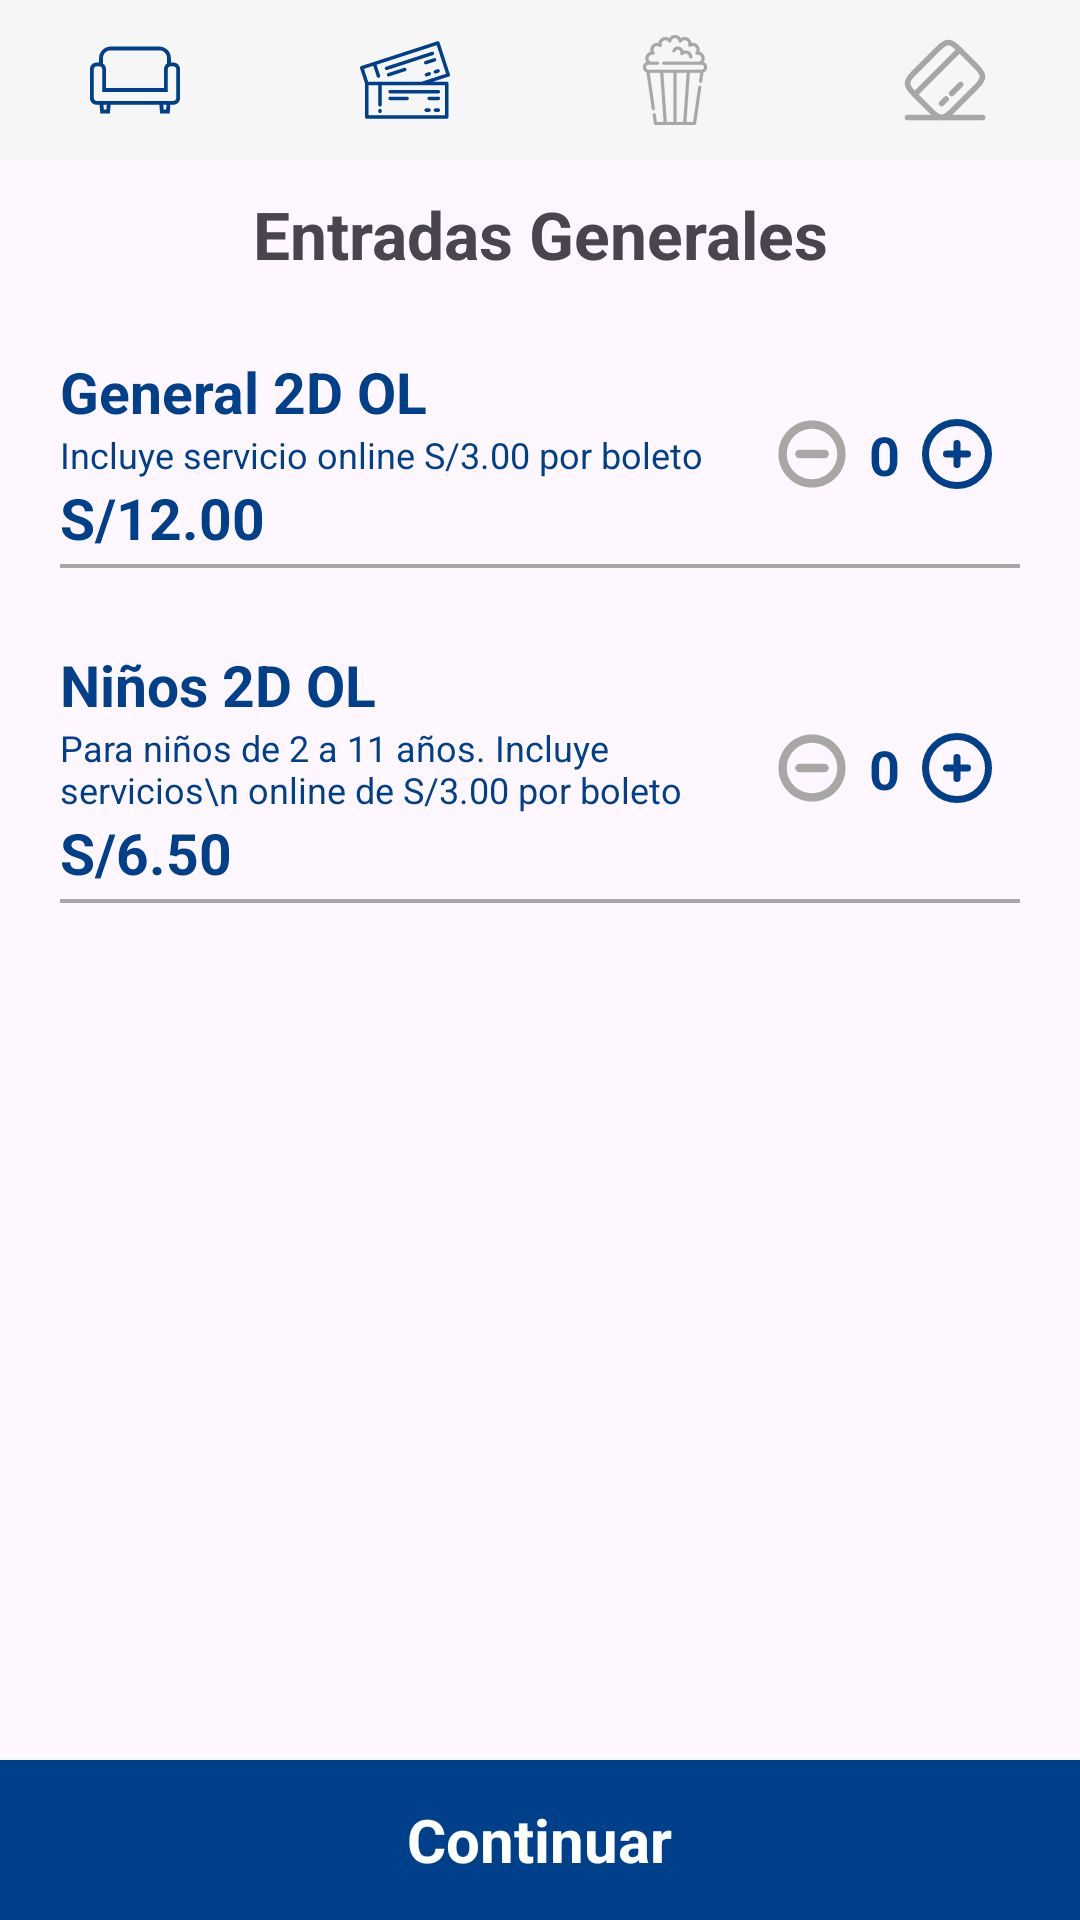

Produce the Android XML layout that renders to this screen, including the resource entries it uses.
<!-- AndroidManifest.xml: application theme Theme.CinePlanet -->
<!-- res/layout/fragment_entrada.xml -->
<?xml version="1.0" encoding="utf-8"?>
<FrameLayout xmlns:android="http://schemas.android.com/apk/res/android"
    xmlns:tools="http://schemas.android.com/tools"
    android:layout_width="match_parent"
    android:layout_height="match_parent"
    tools:context=".ui.butaca.Entrada">

    <LinearLayout
        android:orientation="vertical"
        android:layout_width="match_parent"
        android:layout_height="match_parent">
        <LinearLayout

            android:id="@+id/menuu"
            android:layout_width="match_parent"
            android:layout_height="0dp"
            android:layout_weight="2"
            android:paddingTop="5dp"
            android:paddingBottom="5dp"
            android:orientation="horizontal"
            android:background="@color/color_background_car_estre_fes"
            >

            <LinearLayout
                android:layout_width="0dp"
                android:layout_weight="1"
                android:layout_height="match_parent"
                android:orientation="vertical"
                android:gravity="center">
                <ImageView
                    android:layout_width="30dp"
                    android:layout_height="30dp"
                    android:src="@drawable/sofa"
                    />

            </LinearLayout>
            <LinearLayout
                android:layout_width="0dp"
                android:layout_weight="1"
                android:layout_height="match_parent"
                android:orientation="vertical"
                android:gravity="center">
                <ImageView
                    android:layout_width="30dp"
                    android:layout_height="30dp"
                    android:src="@drawable/tikctes"
                    />

            </LinearLayout>
            <LinearLayout

                android:layout_width="0dp"
                android:layout_weight="1"
                android:layout_height="match_parent"
                android:orientation="vertical"
                android:gravity="center">
                <ImageView
                    android:layout_width="30dp"
                    android:layout_height="30dp"
                    android:src="@drawable/popcorn"
                    android:tint="@color/color_borde_inferior"/>

            </LinearLayout>
            <LinearLayout

                android:layout_width="0dp"
                android:layout_weight="1"
                android:layout_height="match_parent"
                android:orientation="vertical"
                android:gravity="center">
                <ImageView
                    android:layout_width="30dp"
                    android:layout_height="30dp"
                    android:src="@drawable/card"
                    android:tint="@color/color_borde_inferior"/>

            </LinearLayout>

        </LinearLayout>



        <LinearLayout
            android:layout_width="match_parent"
            android:layout_height="0dp"
            android:layout_weight="20"
            android:orientation="vertical">
            <TextView
                android:layout_width="match_parent"
                android:layout_height="wrap_content"
                android:text="Entradas Generales"
                android:textStyle="bold"
                android:textSize="22dp"
                android:gravity="center"
                android:layout_marginTop="10dp"/>
            <LinearLayout
                android:layout_marginTop="25dp"
                android:layout_width="match_parent"
                android:layout_height="wrap_content"
                android:orientation="horizontal"
                android:layout_marginStart="20dp"
                android:layout_marginEnd="20dp"
                android:background="@drawable/borde_inferior"
                android:paddingBottom="5dp">
                <LinearLayout
                    android:layout_width="0dp"
                    android:layout_weight="5"
                    android:layout_height="match_parent"
                    android:orientation="vertical">
                    <TextView
                        android:layout_width="wrap_content"
                        android:layout_height="wrap_content"
                        android:text="General 2D OL"
                        android:textSize="19dp"
                        android:textStyle="bold"
                        android:textColor="@color/color_text"/>
                    <TextView
                        android:layout_width="wrap_content"
                        android:layout_height="wrap_content"
                        android:textSize="12dp"
                        android:textColor="@color/color_text"
                        android:text="Incluye servicio online S/3.00 por boleto"/>
                    <TextView
                        android:layout_width="wrap_content"
                        android:layout_height="wrap_content"
                        android:text="S/12.00"
                        android:textSize="19dp"
                        android:textStyle="bold"
                        android:textColor="@color/color_text"/>
                </LinearLayout>
                <LinearLayout
                    android:layout_width="0dp"
                    android:layout_weight="2"
                    android:layout_height="match_parent"
                    android:layout_marginStart="5dp"
                    android:gravity="center">
                    <ImageView
                        android:id="@+id/btn_general_min"
                        android:layout_width="28dp"
                        android:layout_height="28dp"
                        android:src="@drawable/minor_circle"
                        android:tint="@color/color_borde_inferior"
                        />
                    <TextView
                        android:id="@+id/valueGeneral"
                        android:layout_marginStart="5dp"
                        android:layout_marginEnd="5dp"
                        android:layout_width="wrap_content"
                        android:layout_height="wrap_content"
                        android:text="0"
                        android:textSize="18dp"
                        android:textStyle="bold"
                        android:textColor="@color/color_text"/>
                    <ImageView
                        android:id="@+id/btn_general_max"
                        android:layout_width="28dp"
                        android:layout_height="28dp"
                        android:src="@drawable/plus_circle"/>
                </LinearLayout>
            </LinearLayout>
            <LinearLayout
                android:layout_marginTop="25dp"
                android:layout_width="match_parent"
                android:layout_height="wrap_content"
                android:orientation="horizontal"
                android:layout_marginStart="20dp"
                android:layout_marginEnd="20dp"
                android:background="@drawable/borde_inferior"
                android:paddingBottom="5dp">
                <LinearLayout
                    android:layout_width="0dp"
                    android:layout_weight="5"
                    android:layout_height="match_parent"
                    android:orientation="vertical">
                    <TextView
                        android:layout_width="wrap_content"
                        android:layout_height="wrap_content"
                        android:text="Niños 2D OL"
                        android:textSize="19dp"
                        android:textStyle="bold"
                        android:textColor="@color/color_text"/>
                    <TextView
                        android:layout_width="wrap_content"
                        android:layout_height="wrap_content"
                        android:textSize="12dp"
                        android:textColor="@color/color_text"
                        android:text="Para niños de 2 a 11 años. Incluye servicios\n online de S/3.00 por boleto"/>
                    <TextView
                        android:layout_width="wrap_content"
                        android:layout_height="wrap_content"
                        android:text="S/6.50"
                        android:textSize="19dp"
                        android:textStyle="bold"
                        android:textColor="@color/color_text"/>
                </LinearLayout>
                <LinearLayout
                    android:layout_width="0dp"
                    android:layout_weight="2"
                    android:layout_height="match_parent"
                    android:layout_marginStart="5dp"
                    android:gravity="center">
                    <ImageView
                        android:id="@+id/btn_child_min"
                        android:layout_width="28dp"
                        android:layout_height="28dp"
                        android:src="@drawable/minor_circle"
                        android:tint="@color/color_borde_inferior"
                        />
                    <TextView
                        android:id="@+id/valueChild"
                        android:layout_marginStart="5dp"
                        android:layout_marginEnd="5dp"
                        android:layout_width="wrap_content"
                        android:layout_height="wrap_content"
                        android:text="0"
                        android:textSize="18dp"
                        android:textStyle="bold"
                        android:textColor="@color/color_text"/>
                    <ImageView
                        android:id="@+id/btn_child_max"
                        android:layout_width="28dp"
                        android:layout_height="28dp"
                        android:src="@drawable/plus_circle"/>
                </LinearLayout>
            </LinearLayout>
            
        </LinearLayout>
        <LinearLayout
            android:id="@+id/btn_continuar_pago"
            android:layout_width="match_parent"
            android:layout_height="0dp"
            android:layout_weight="2"
            android:background="@color/color_text"
            android:gravity="center">

            <TextView
                android:layout_width="wrap_content"
                android:layout_height="wrap_content"
                android:text="Continuar"
                android:textColor="@color/white"
                android:textSize="20dp"
                android:textStyle="bold" />

        </LinearLayout>
    </LinearLayout>

</FrameLayout>
<!-- resources referenced by this layout -->
<resources>
  <color name="color_background_car_estre_fes">#F6F6F6</color>
  <color name="color_borde_inferior">#A9A7A5</color>
  <color name="color_text">#003F89</color>
  <color name="white">#FFFFFFFF</color>
  <!-- drawable borde_inferior (drawable) -->
  <?xml version="1.0" encoding="utf-8"?>
  <selector xmlns:android="http://schemas.android.com/apk/res/android">
  <item>
      <layer-list xmlns:android="http://schemas.android.com/apk/res/android">
  
          <item
              android:left="-2dp"
              android:right="-2dp"
              android:top="-2dp"
              android:bottom="1.2dp">
              <shape>
                  <solid android:color="@android:color/transparent" />
                  <stroke android:width="1.2dp" android:color="@color/color_borde_inferior" />
              </shape>
          </item>
  
      </layer-list>
  </item>
  </selector>
  <!-- drawable minor_circle (drawable) -->
  <vector xmlns:android="http://schemas.android.com/apk/res/android"
      android:width="800dp"
      android:height="800dp"
      android:viewportWidth="20"
      android:viewportHeight="20">
    <path
        android:pathData="M10,2c-4.411,0 -8,3.589 -8,8s3.589,8 8,8 8,-3.589 8,-8 -3.589,-8 -8,-8zM10,16c-3.309,0 -6,-2.691 -6,-6s2.691,-6 6,-6 6,2.691 6,6 -2.691,6 -6,6zM7,9a1,1 0,1 0,0 2h6a1,1 0,1 0,0 -2L7,9z"
        android:fillColor="#003F89"/>
  </vector>
  <!-- drawable plus_circle (drawable) -->
  <vector xmlns:android="http://schemas.android.com/apk/res/android"
      android:width="800dp"
      android:height="800dp"
      android:viewportWidth="24"
      android:viewportHeight="24">
    <path
        android:pathData="M9,12H15"
        android:strokeLineJoin="round"
        android:strokeWidth="2"
        android:fillColor="#00000000"
        android:strokeColor="#003F89"
        android:strokeLineCap="round"/>
    <path
        android:pathData="M12,9L12,15"
        android:strokeLineJoin="round"
        android:strokeWidth="2"
        android:fillColor="#00000000"
        android:strokeColor="#003F89"
        android:strokeLineCap="round"/>
    <path
        android:pathData="M21,12C21,16.971 16.971,21 12,21C7.029,21 3,16.971 3,12C3,7.029 7.029,3 12,3C16.971,3 21,7.029 21,12Z"
        android:strokeWidth="2"
        android:fillColor="#00000000"
        android:strokeColor="#003F89"/>
  </vector>
  <!-- drawable sofa (drawable) -->
  <vector xmlns:android="http://schemas.android.com/apk/res/android"
      android:width="800dp"
      android:height="800dp"
      android:viewportWidth="512"
      android:viewportHeight="512">
    <path
        android:pathData="M474.83,156.69H460.18v-25.4c0,-36.18 -29.32,-65.5 -65.52,-65.51h-277.33C81.14,65.79 51.82,95.11 51.82,131.29v25.4H37.17C16.64,156.7 0,173.33 0,193.87v165.6c0,20.54 16.64,37.16 37.17,37.17h17.4l3.99,49.58h54.65l3.98,-49.58h277.62l3.99,49.58h54.65l3.98,-49.58h17.4c20.53,-0.01 37.16,-16.64 37.17,-37.17v-165.6C511.99,173.33 495.36,156.7 474.83,156.69zM73.58,131.29c0.01,-12.12 4.88,-22.99 12.81,-30.93c7.95,-7.93 18.82,-12.81 30.93,-12.81h277.33c12.12,0 22.99,4.88 30.94,12.81c7.94,7.94 12.81,18.81 12.82,30.93v30.99c-10.36,6.48 -17.26,17.94 -17.28,31.07v108.8H90.86v-108.8c-0.01,-13.13 -6.91,-24.59 -17.27,-31.07V131.29zM93.12,424.45H78.64l-2.24,-27.81h3.57h15.39L93.12,424.45zM433.36,424.45h-14.47l-2.23,-27.81h15.37h3.58L433.36,424.45zM490.23,359.47c-0.01,4.29 -1.7,8.06 -4.51,10.9c-2.82,2.8 -6.6,4.5 -10.89,4.51h-42.81H79.97H37.17c-4.29,-0.01 -8.06,-1.7 -10.89,-4.51c-2.8,-2.83 -4.5,-6.61 -4.51,-10.9v-165.6c0.01,-4.29 1.71,-8.08 4.51,-10.9c2.82,-2.8 6.6,-4.5 10.89,-4.51H54.2c4.15,0.01 7.8,1.65 10.53,4.36c2.71,2.74 4.35,6.38 4.36,10.53v130.56h373.82V193.35c0.01,-4.15 1.65,-7.79 4.36,-10.53c2.73,-2.71 6.38,-4.35 10.53,-4.36h17.03c4.29,0.01 8.06,1.71 10.89,4.51c2.81,2.82 4.51,6.6 4.51,10.9V359.47z"
        android:fillColor="#003F89"/>
  </vector>
  <style name="Theme.CinePlanet" parent="Base.Theme.CinePlanet" />
  <style name="Base.Theme.CinePlanet" parent="Theme.Material3.DayNight.NoActionBar">
          
          
      </style>
</resources>
